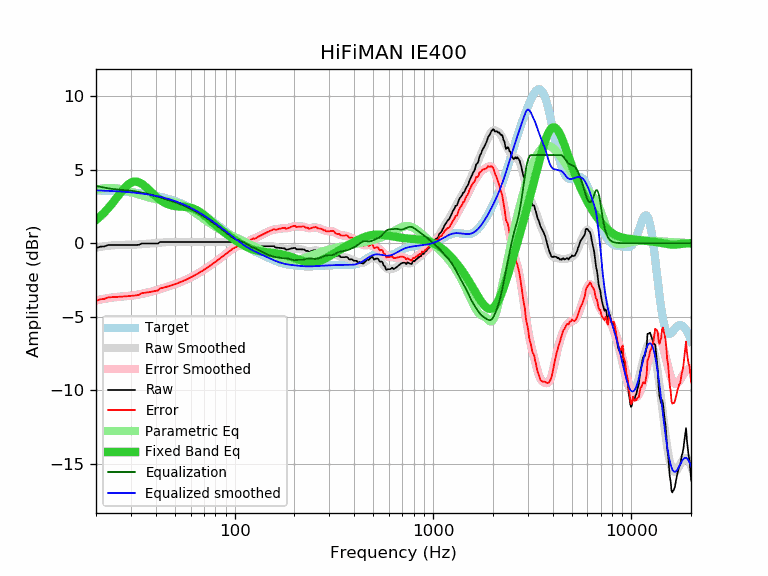

The data file committed next to this chart (first rows):
frequency, raw, error, smoothed, error_smoothed, equalization, parametric_eq, equalized_raw, equalized_smoothed, target
20, -0.33, -3.92, -0.30, -3.89, 3.89, 1.58, 3.56, 3.59, 3.59
21, -0.23, -3.81, -0.25, -3.84, 3.84, 1.82, 3.60, 3.58, 3.58
22, -0.22, -3.80, -0.21, -3.78, 3.78, 2.08, 3.56, 3.57, 3.57
23, -0.12, -3.68, -0.17, -3.74, 3.74, 2.37, 3.62, 3.56, 3.56
24, -0.12, -3.67, -0.15, -3.70, 3.70, 2.66, 3.58, 3.55, 3.55
25, -0.12, -3.66, -0.13, -3.67, 3.67, 2.97, 3.55, 3.54, 3.54
26, -0.12, -3.65, -0.12, -3.65, 3.65, 3.27, 3.53, 3.53, 3.53
27, -0.12, -3.63, -0.12, -3.63, 3.63, 3.55, 3.51, 3.51, 3.51
28, -0.12, -3.62, -0.11, -3.61, 3.61, 3.79, 3.49, 3.50, 3.50
29, -0.12, -3.60, -0.11, -3.59, 3.59, 3.99, 3.47, 3.48, 3.48
30, -0.12, -3.58, -0.11, -3.57, 3.57, 4.12, 3.45, 3.46, 3.46
31, -0.12, -3.57, -0.10, -3.55, 3.55, 4.19, 3.43, 3.44, 3.44
32, -0.12, -3.55, -0.09, -3.52, 3.52, 4.19, 3.39, 3.42, 3.42
33, -0.10, -3.50, -0.08, -3.48, 3.48, 4.14, 3.38, 3.40, 3.40
34, -0.02, -3.40, -0.06, -3.45, 3.45, 4.05, 3.43, 3.38, 3.38
35, -0.02, -3.38, -0.05, -3.41, 3.41, 3.92, 3.39, 3.36, 3.36
36, -0.02, -3.35, -0.04, -3.37, 3.37, 3.78, 3.35, 3.33, 3.33
37, -0.02, -3.33, -0.03, -3.33, 3.33, 3.62, 3.31, 3.31, 3.31
38, -0.02, -3.30, -0.01, -3.30, 3.30, 3.47, 3.27, 3.28, 3.28
39, -0.02, -3.27, -0.00, -3.25, 3.25, 3.33, 3.23, 3.25, 3.25
40, -0.02, -3.24, 0.01, -3.21, 3.21, 3.19, 3.19, 3.22, 3.22
41, -0.02, -3.21, 0.02, -3.17, 3.17, 3.07, 3.15, 3.19, 3.19
42, 0.08, -3.08, 0.04, -3.12, 3.12, 2.96, 3.20, 3.16, 3.16
43, 0.08, -3.05, 0.05, -3.08, 3.08, 2.87, 3.15, 3.13, 3.13
44, 0.08, -3.02, 0.06, -3.03, 3.03, 2.78, 3.11, 3.09, 3.09
45, 0.08, -2.98, 0.07, -2.99, 2.99, 2.71, 3.06, 3.06, 3.06
46, 0.08, -2.94, 0.08, -2.94, 2.94, 2.66, 3.02, 3.02, 3.02
47, 0.08, -2.91, 0.08, -2.90, 2.90, 2.61, 2.98, 2.99, 2.99
48, 0.08, -2.87, 0.08, -2.86, 2.86, 2.57, 2.94, 2.95, 2.95
49, 0.08, -2.83, 0.08, -2.82, 2.82, 2.55, 2.90, 2.91, 2.91
50, 0.08, -2.79, 0.08, -2.78, 2.78, 2.53, 2.86, 2.87, 2.87
51, 0.08, -2.75, 0.08, -2.74, 2.74, 2.51, 2.82, 2.82, 2.82
52, 0.08, -2.70, 0.08, -2.70, 2.70, 2.50, 2.78, 2.78, 2.78
53, 0.08, -2.66, 0.08, -2.66, 2.66, 2.49, 2.74, 2.74, 2.74
54, 0.08, -2.61, 0.08, -2.62, 2.62, 2.49, 2.69, 2.69, 2.69
55, 0.08, -2.57, 0.08, -2.57, 2.57, 2.48, 2.65, 2.65, 2.65
56, 0.08, -2.52, 0.08, -2.52, 2.52, 2.47, 2.60, 2.60, 2.60
57, 0.08, -2.48, 0.08, -2.48, 2.48, 2.46, 2.55, 2.55, 2.55
58, 0.08, -2.43, 0.08, -2.43, 2.43, 2.45, 2.51, 2.51, 2.51
59, 0.08, -2.38, 0.08, -2.38, 2.38, 2.43, 2.46, 2.46, 2.46
60, 0.08, -2.33, 0.08, -2.33, 2.33, 2.41, 2.41, 2.41, 2.41
61, 0.08, -2.28, 0.08, -2.28, 2.28, 2.38, 2.36, 2.36, 2.36
62, 0.08, -2.23, 0.08, -2.23, 2.23, 2.35, 2.31, 2.31, 2.31
63, 0.08, -2.18, 0.08, -2.18, 2.18, 2.31, 2.26, 2.26, 2.26
64, 0.08, -2.13, 0.08, -2.13, 2.13, 2.27, 2.21, 2.21, 2.21
65, 0.08, -2.07, 0.08, -2.07, 2.07, 2.22, 2.15, 2.15, 2.15
66, 0.08, -2.02, 0.08, -2.02, 2.02, 2.17, 2.10, 2.10, 2.10
67, 0.08, -1.97, 0.08, -1.97, 1.97, 2.11, 2.05, 2.05, 2.05
68, 0.08, -1.92, 0.08, -1.92, 1.92, 2.05, 1.99, 1.99, 1.99
69, 0.08, -1.86, 0.08, -1.86, 1.86, 1.99, 1.94, 1.94, 1.94
70, 0.08, -1.81, 0.08, -1.81, 1.81, 1.92, 1.89, 1.89, 1.89
71, 0.08, -1.75, 0.08, -1.75, 1.75, 1.86, 1.83, 1.83, 1.83
72, 0.08, -1.70, 0.08, -1.70, 1.70, 1.79, 1.78, 1.78, 1.78
73, 0.08, -1.65, 0.08, -1.65, 1.65, 1.72, 1.73, 1.73, 1.73
74, 0.08, -1.59, 0.08, -1.59, 1.59, 1.65, 1.67, 1.67, 1.67
75, 0.08, -1.54, 0.08, -1.54, 1.54, 1.58, 1.62, 1.62, 1.62
76, 0.08, -1.48, 0.08, -1.48, 1.48, 1.51, 1.56, 1.56, 1.56
77, 0.08, -1.43, 0.08, -1.43, 1.43, 1.44, 1.51, 1.51, 1.51
78, 0.08, -1.37, 0.08, -1.37, 1.37, 1.38, 1.45, 1.45, 1.45
79, 0.08, -1.32, 0.08, -1.32, 1.32, 1.31, 1.40, 1.40, 1.40
... 553 more rows
